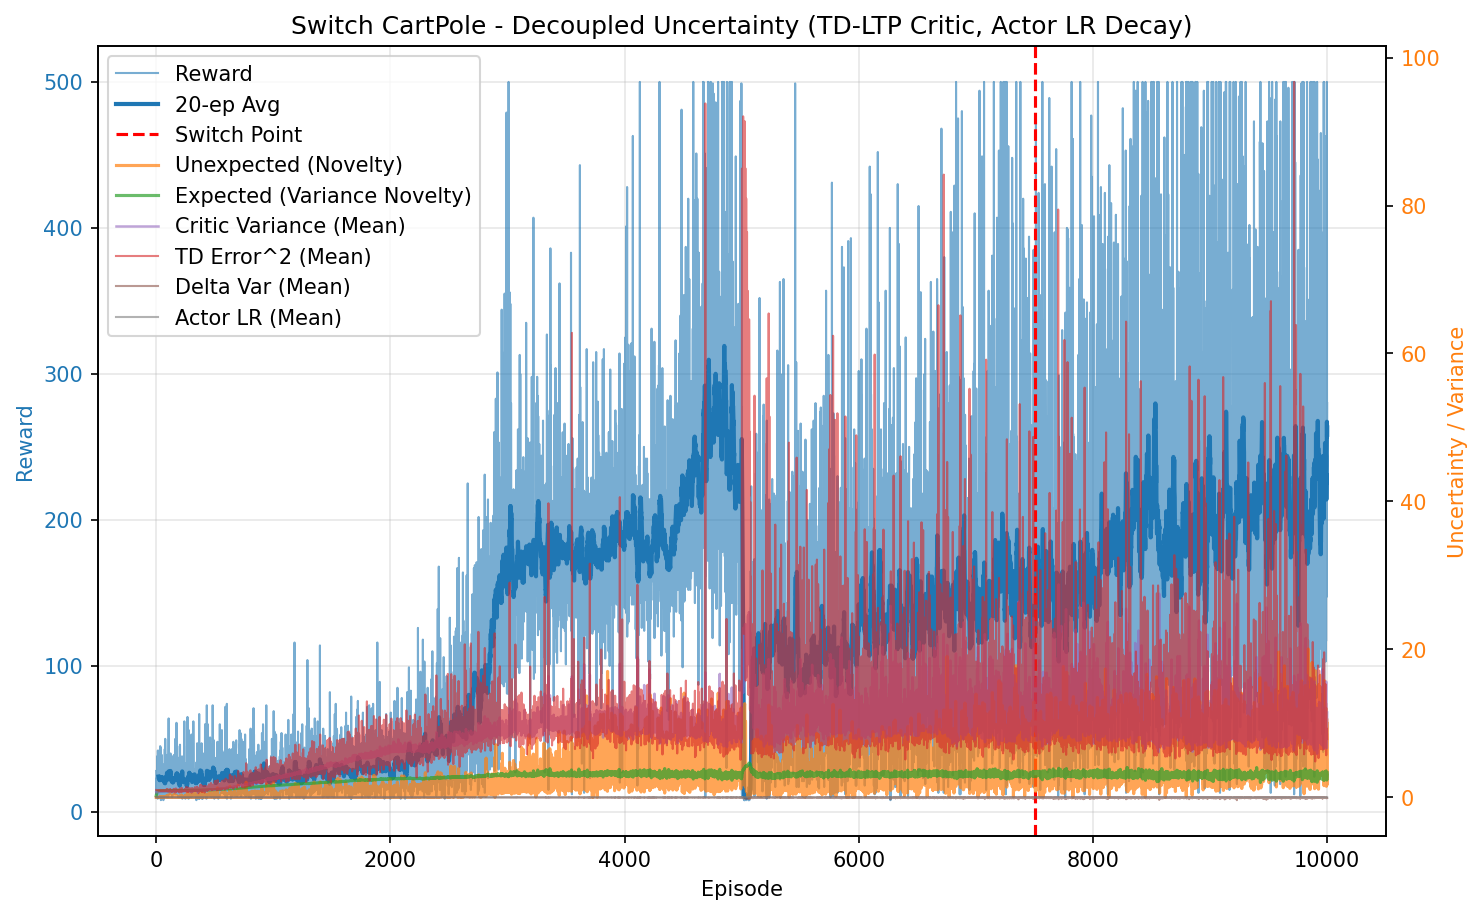

The table this chart was drawn from, first rows:
episode, reward, unexpected_uncertainty, expected_uncertainty, mean_variance, mean_td_error_sq, mean_delta_var, mean_actor_lr, mean_abs_td
0, 28.0, 0.0002956, 0.2044, 0.6942, 0.9995, 2.8013157969366454e-05, 5.0002053510820924e-05, 0.9997
1, 25.0, 3.8167348237450765e-06, 0.3443, 0.6957, 0.997, 2.751534845444234e-05, 5.000513024820775e-05, 0.9985
2, 12.0, 2.6228401992783106e-07, 0.4, 0.6965, 0.9951, 2.7188483822532207e-05, 5.0007697422968136e-05, 0.9975
3, 23.0, 1.0739922998471504e-05, 0.4899, 0.6981, 0.9952, 2.6921529223954077e-05, 5.001065943761367e-05, 0.9976
4, 19.0, 0.0001704, 0.5501, 0.6994, 0.9952, 2.669798481030324e-05, 5.001468062766484e-05, 0.9975
5, 16.0, 4.795604050951858e-06, 0.5927, 0.7006, 0.9945, 2.6436354085398262e-05, 5.001831641231598e-05, 0.9971
6, 21.0, 0.00319, 0.6392, 0.7007, 0.9977, 2.6697636187215527e-05, 5.002228816193374e-05, 0.9987
7, 23.0, 0.002548, 0.6802, 0.7017, 0.9967, 2.6441932470638508e-05, 5.002698026865098e-05, 0.9982
8, 38.0, 5.5014865632460276e-05, 0.7306, 0.704, 0.9913, 2.5565942897110057e-05, 5.003309451972935e-05, 0.9955
9, 18.0, 9.910597134487447e-07, 0.7487, 0.7061, 0.9856, 2.4739056860123534e-05, 5.003818100405993e-05, 0.9926
10, 30.0, 0.001049, 0.7727, 0.7073, 0.9843, 2.445276662497225e-05, 5.0041954773884646e-05, 0.9919
11, 19.0, 0.0002238, 0.7846, 0.707, 0.9904, 2.5017378121156586e-05, 5.0045292599020574e-05, 0.995
12, 36.0, 0.01237, 0.8025, 0.7116, 0.9916, 2.4411061177519296e-05, 5.004840077281542e-05, 0.9954
13, 9.0, 0.00166, 0.8059, 0.7098, 0.9615, 2.2167297698938996e-05, 5.0050607842921616e-05, 0.9802
14, 42.0, 0.0008613, 0.8191, 0.7126, 0.993, 2.4331392505864627e-05, 5.0052607756286515e-05, 0.9962
15, 26.0, 2.2190868658372733e-05, 0.8253, 0.7164, 0.9701, 2.1934566651382426e-05, 5.005476416604443e-05, 0.9843
16, 24.0, 0.0004973, 0.8297, 0.7153, 0.9837, 2.3176321023725638e-05, 5.00560480199684e-05, 0.9913
17, 39.0, 0.009041, 0.8355, 0.7185, 0.9888, 2.3046038864266463e-05, 5.005732027317982e-05, 0.9939
18, 17.0, 0.002378, 0.8376, 0.7206, 0.9774, 2.1961039704523735e-05, 5.005826113077469e-05, 0.9877
19, 19.0, 0.004225, 0.8394, 0.7193, 0.9902, 2.328114152208162e-05, 5.005876331719304e-05, 0.994
20, 16.0, 0.0001189, 0.8406, 0.718, 0.9714, 2.1842956824391188e-05, 5.005916283960952e-05, 0.9848
21, 17.0, 2.6780534429778213e-06, 0.842, 0.7218, 0.9571, 2.0181622816564115e-05, 5.0059481192228095e-05, 0.9773
22, 11.0, 2.3004303909059894e-07, 0.8429, 0.7234, 0.9118, 1.6636488735505725e-05, 5.005975684442298e-05, 0.9537
23, 14.0, 1.0117399854761706e-08, 0.8437, 0.7217, 0.9725, 2.1530360994972215e-05, 5.0059986438758256e-05, 0.9849
24, 21.0, 9.331654290608778e-11, 0.845, 0.7235, 0.973, 2.122467665886921e-05, 5.006026780563637e-05, 0.9854
25, 22.0, 0.004745, 0.8464, 0.726, 0.9674, 2.0526746209175278e-05, 5.00605889854746e-05, 0.9822
26, 24.0, 0.0008391, 0.8479, 0.728, 0.971, 2.0387629515435443e-05, 5.006093361894126e-05, 0.9842
27, 21.0, 0.007737, 0.849, 0.729, 0.976, 2.1043138557773692e-05, 5.006125172629412e-05, 0.9859
28, 19.0, 0.0001115, 0.8499, 0.7301, 0.9454, 1.8584101664721967e-05, 5.006151948472678e-05, 0.9702
29, 22.0, 0.005334, 0.8509, 0.7311, 0.9722, 2.0511424437386608e-05, 5.006177651476246e-05, 0.9838
30, 15.0, 0.005733, 0.8515, 0.731, 0.9786, 2.1068566061638727e-05, 5.006197230392078e-05, 0.9868
31, 21.0, 0.005185, 0.8526, 0.7352, 0.9631, 1.9261613711892826e-05, 5.0062170131312456e-05, 0.979
32, 43.0, 0.04679, 0.8537, 0.7327, 0.9944, 2.1914989281740278e-05, 5.0062512017861e-05, 0.9953
33, 17.0, 0.03304, 0.8541, 0.7333, 0.9804, 2.1131104314542943e-05, 5.006270900813384e-05, 0.9873
34, 45.0, 0.01731, 0.8559, 0.738, 0.989, 2.0959846889484576e-05, 5.006297336173633e-05, 0.992
35, 31.0, 0.05762, 0.8567, 0.7378, 1.005, 2.249473644438293e-05, 5.0063304067938e-05, 0.9993
36, 33.0, 0.02258, 0.8577, 0.7406, 0.9885, 2.0584535849427647e-05, 5.006353389418874e-05, 0.9915
37, 20.0, 0.0009516, 0.8581, 0.7395, 0.9699, 1.944392963620826e-05, 5.006372987914981e-05, 0.9818
38, 11.0, 0.006642, 0.858, 0.735, 0.9735, 2.0827859405943436e-05, 5.006379024505207e-05, 0.9825
39, 44.0, 0.03466, 0.8595, 0.7436, 1.002, 2.100306381797495e-05, 5.0063956112016557e-05, 0.9983
40, 8.0, 0.005814, 0.8595, 0.7396, 0.8807, 1.3629305365510101e-05, 5.006414121648348e-05, 0.9344
41, 24.0, 0.008354, 0.8605, 0.7468, 0.9782, 1.9011319049933914e-05, 5.006423665134262e-05, 0.9858
42, 14.0, 0.0003674, 0.861, 0.7477, 0.9168, 1.5601459345110084e-05, 5.006441520566718e-05, 0.952
43, 19.0, 0.04958, 0.8614, 0.7456, 1.003, 2.173768824739291e-05, 5.006455386920408e-05, 0.9963
44, 12.0, 0.003407, 0.8615, 0.7442, 0.8987, 1.4187330555665854e-05, 5.006465054245918e-05, 0.9439
45, 13.0, 0.0001873, 0.8617, 0.7445, 0.9442, 1.771401964126164e-05, 5.00647013897246e-05, 0.9661
46, 15.0, 0.0001957, 0.8619, 0.7454, 0.9541, 1.7888624380274577e-05, 5.0064746487231364e-05, 0.9724
47, 39.0, 0.03194, 0.8635, 0.7516, 0.9604, 1.7386190371323285e-05, 5.006495232838489e-05, 0.9762
48, 23.0, 0.007319, 0.8641, 0.751, 0.9485, 1.657617883260449e-05, 5.006525018798859e-05, 0.9699
49, 25.0, 0.02074, 0.8649, 0.7537, 0.9631, 1.699882897276571e-05, 5.006542028786589e-05, 0.9773
50, 19.0, 0.06466, 0.8652, 0.7509, 0.9932, 2.05122520317887e-05, 5.0065570512708584e-05, 0.9895
51, 20.0, 0.001375, 0.866, 0.7566, 0.9438, 1.6931370896019112e-05, 5.0065700721443105e-05, 0.9647
52, 33.0, 0.0007078, 0.8665, 0.7536, 0.95, 1.6336930596468467e-05, 5.006594098631509e-05, 0.9709
53, 19.0, 1.0200091921978063e-05, 0.8673, 0.759, 0.9288, 1.638283374237633e-05, 5.006607051502267e-05, 0.9547
54, 24.0, 0.01526, 0.8685, 0.7622, 0.9595, 1.6398171473430745e-05, 5.00662849179552e-05, 0.9732
55, 28.0, 2.9517806983249754e-05, 0.8693, 0.7602, 0.9203, 1.3764441502842587e-05, 5.006656764055095e-05, 0.9543
56, 31.0, 0.02208, 0.87, 0.7606, 0.9676, 1.7250926839746755e-05, 5.0066785543510846e-05, 0.9753
57, 31.0, 0.07572, 0.8703, 0.7592, 1.005, 2.0820204775538486e-05, 5.0066936372608233e-05, 0.9945
58, 11.0, 0.008217, 0.8704, 0.759, 0.9196, 1.5319007608286255e-05, 5.0067003469195255e-05, 0.9477
59, 22.0, 0.005631, 0.8712, 0.7649, 0.9308, 1.529548217096306e-05, 5.006710869615867e-05, 0.956
... 9,940 more rows
